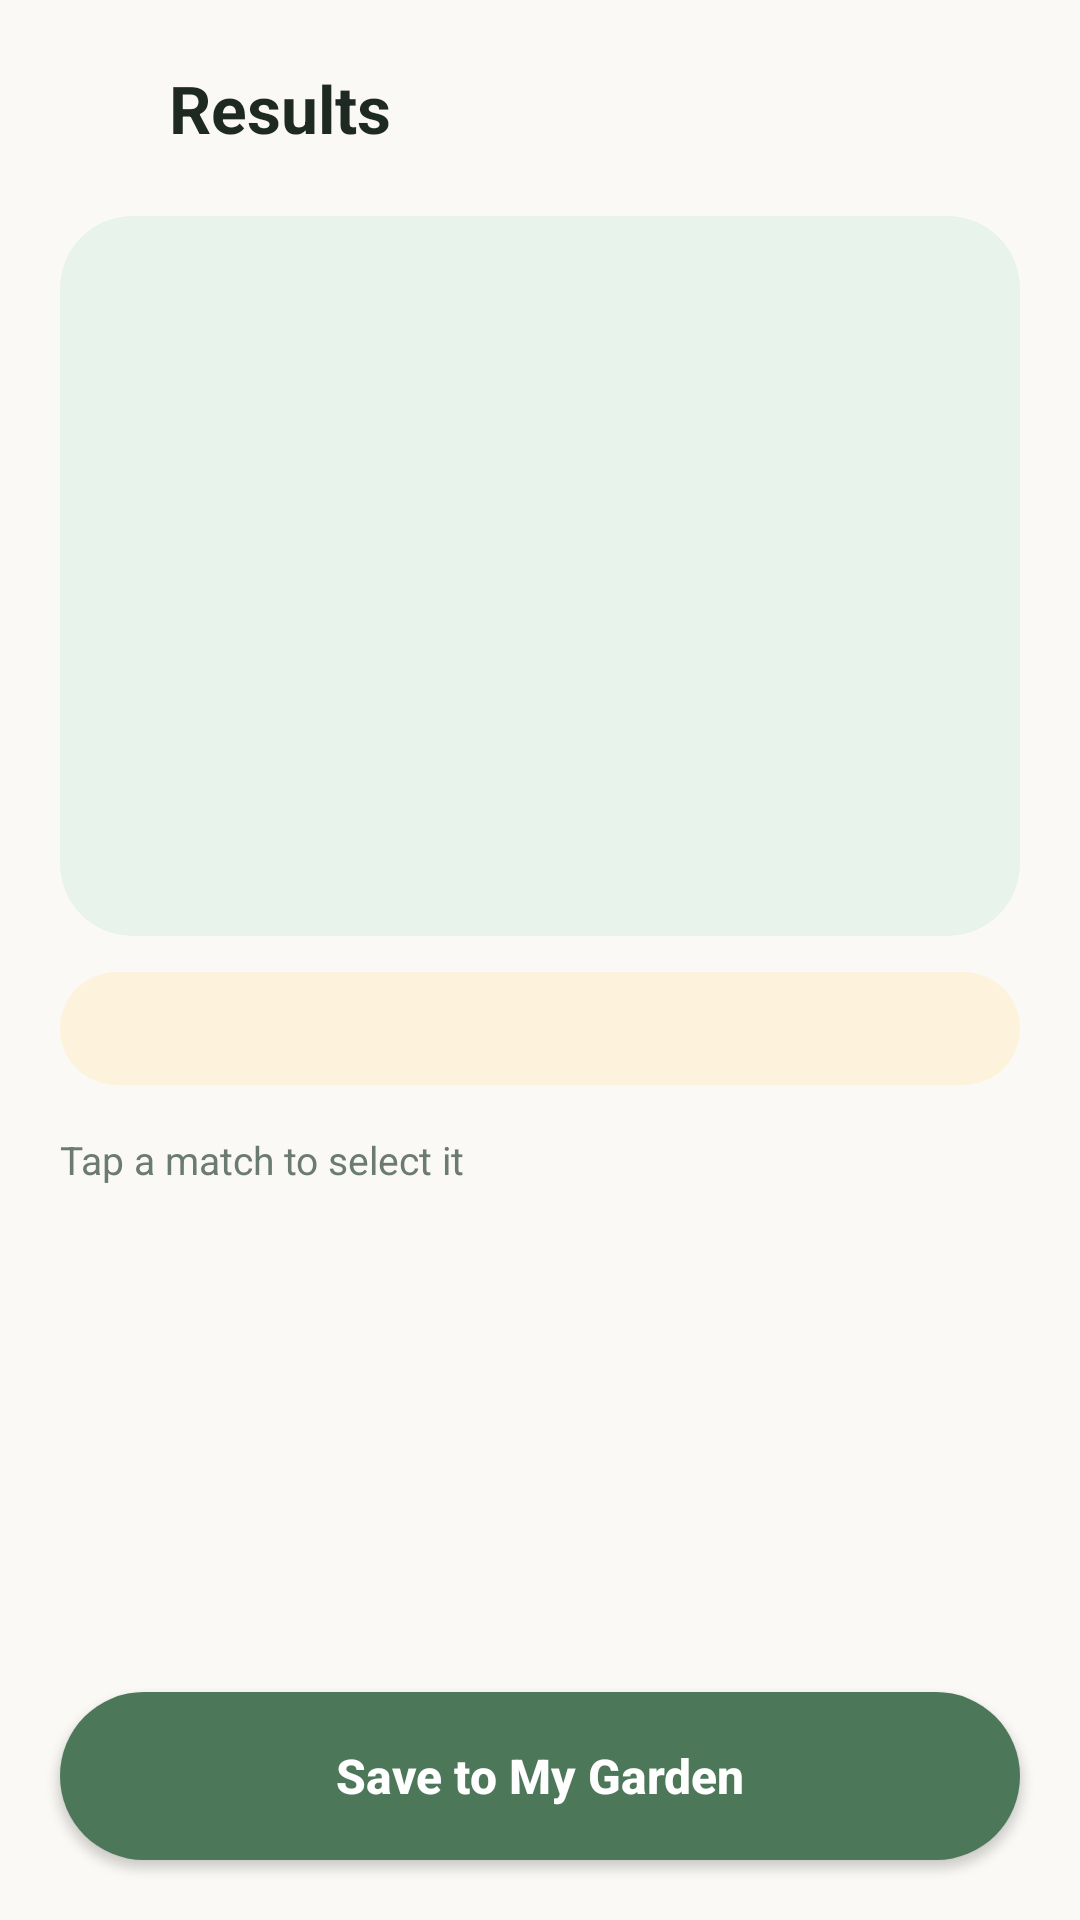

Android layout source for this screen:
<!-- AndroidManifest.xml: application theme Theme.Bloomie -->
<!-- res/layout/activity_identify_results.xml -->
<?xml version="1.0" encoding="utf-8"?>
<LinearLayout xmlns:android="http://schemas.android.com/apk/res/android"
    xmlns:app="http://schemas.android.com/apk/res-auto"
    android:layout_width="match_parent"
    android:layout_height="match_parent"
    android:background="@color/bg_cream"
    android:orientation="vertical">

    <androidx.core.widget.NestedScrollView
        android:layout_width="match_parent"
        android:layout_height="0dp"
        android:layout_weight="1"
        android:scrollbars="none">

        <LinearLayout
            android:layout_width="match_parent"
            android:layout_height="wrap_content"
            android:orientation="vertical"
            android:paddingStart="20dp"
            android:paddingTop="12dp"
            android:paddingEnd="20dp"
            android:paddingBottom="16dp">

            <LinearLayout
                android:layout_width="match_parent"
                android:layout_height="wrap_content"
                android:gravity="center_vertical"
                android:orientation="horizontal">

                <ImageButton
                    android:id="@+id/btnBack"
                    android:layout_width="48dp"
                    android:layout_height="48dp"
                    android:layout_marginStart="-12dp"
                    android:background="?attr/selectableItemBackgroundBorderless"
                    android:contentDescription="@string/cd_back"
                    android:src="@drawable/ic_back"
                    android:tint="@color/text_dark" />

                <TextView
                    android:layout_width="0dp"
                    android:layout_height="wrap_content"
                    android:layout_weight="1"
                    android:text="@string/results_title"
                    android:textColor="@color/text_dark"
                    android:textSize="22sp"
                    android:textStyle="bold" />
            </LinearLayout>

            <com.google.android.material.card.MaterialCardView
                android:layout_width="match_parent"
                android:layout_height="240dp"
                android:layout_marginTop="12dp"
                app:cardBackgroundColor="@color/badge_mint"
                app:cardCornerRadius="24dp"
                app:cardElevation="0dp"
                app:strokeWidth="0dp">

                <ImageView
                    android:id="@+id/imgScanned"
                    android:layout_width="match_parent"
                    android:layout_height="match_parent"
                    android:contentDescription="@string/cd_scanned_photo"
                    android:scaleType="centerCrop" />
            </com.google.android.material.card.MaterialCardView>

            
            <TextView
                android:id="@+id/txtNotice"
                android:layout_width="match_parent"
                android:layout_height="wrap_content"
                android:layout_marginTop="12dp"
                android:background="@drawable/bg_badge_warning"
                android:paddingStart="16dp"
                android:paddingTop="10dp"
                android:paddingEnd="16dp"
                android:paddingBottom="10dp"
                android:textColor="@color/text_dark"
                android:textSize="13sp" />

            <TextView
                android:id="@+id/txtHint"
                android:layout_width="match_parent"
                android:layout_height="wrap_content"
                android:layout_marginTop="16dp"
                android:text="@string/results_tap_to_select"
                android:textColor="@color/text_muted"
                android:textSize="13sp" />

            <androidx.recyclerview.widget.RecyclerView
                android:id="@+id/recyclerMatches"
                android:layout_width="match_parent"
                android:layout_height="wrap_content"
                android:layout_marginTop="8dp"
                android:nestedScrollingEnabled="false"
                android:overScrollMode="never" />

            <TextView
                android:id="@+id/txtEmpty"
                android:layout_width="match_parent"
                android:layout_height="wrap_content"
                android:layout_marginTop="16dp"
                android:gravity="center"
                android:text="@string/results_empty"
                android:textColor="@color/text_muted"
                android:textSize="15sp"
                android:visibility="gone" />
        </LinearLayout>
    </androidx.core.widget.NestedScrollView>

    <com.google.android.material.button.MaterialButton
        android:id="@+id/btnSave"
        style="@style/Widget.Bloomie.Button"
        android:layout_width="match_parent"
        android:layout_height="wrap_content"
        android:layout_marginStart="20dp"
        android:layout_marginTop="4dp"
        android:layout_marginEnd="20dp"
        android:layout_marginBottom="20dp"
        android:text="@string/results_save_to_garden" />
</LinearLayout>
<!-- resources referenced by this layout -->
<resources>
  <color name="badge_mint">#E8F3EC</color>
  <color name="bg_cream">#FAF9F5</color>
  <color name="text_dark">#1E2923</color>
  <color name="text_muted">#6B7A72</color>
  <!-- drawable bg_badge_warning (drawable) -->
  <?xml version="1.0" encoding="utf-8"?>
  <shape xmlns:android="http://schemas.android.com/apk/res/android" android:shape="rectangle">
      <solid android:color="@color/status_warning_bg" />
      <corners android:radius="100dp" />
  </shape>
  <string name="cd_back">Navigate back</string>
  <string name="cd_scanned_photo">Photo you scanned</string>
  <string name="results_empty">No matches found</string>
  <string name="results_save_to_garden">Save to My Garden</string>
  <string name="results_tap_to_select">Tap a match to select it</string>
  <string name="results_title">Results</string>
  <style name="Widget.Bloomie.Button" parent="Widget.MaterialComponents.Button">
          <item name="backgroundTint">@color/sage_green</item>
          <item name="android:textColor">@color/on_sage</item>
          <item name="cornerRadius">28dp</item>
          <item name="android:minHeight">56dp</item>
          <item name="android:textSize">16sp</item>
          <item name="android:textStyle">bold</item>
          <item name="android:letterSpacing">0</item>
          <item name="android:textAllCaps">false</item>
          <item name="android:insetTop">0dp</item>
          <item name="android:insetBottom">0dp</item>
      </style>
  <style name="Theme.Bloomie" parent="Theme.MaterialComponents.Light.NoActionBar">
          
          <item name="colorPrimary">@color/sage_green</item>
          <item name="colorPrimaryVariant">@color/sage_green_dark</item>
          <item name="colorOnPrimary">@color/on_sage</item>
          <item name="colorSecondary">@color/sage_green</item>
          <item name="colorSecondaryVariant">@color/sage_green_dark</item>
          <item name="colorOnSecondary">@color/on_sage</item>
  
          
          <item name="android:colorBackground">@color/bg_cream</item>
          <item name="colorSurface">@color/surface_white</item>
          <item name="colorOnBackground">@color/text_dark</item>
          <item name="colorOnSurface">@color/text_dark</item>
          <item name="colorError">@color/status_overdue</item>
          <item name="colorOnError">@color/white</item>
  
          
          <item name="android:textColorPrimary">@color/text_dark</item>
          <item name="android:textColorSecondary">@color/text_muted</item>
          <item name="android:textColorHint">@color/text_hint</item>
  
          
          <item name="android:statusBarColor">@color/bg_cream</item>
          <item name="android:windowLightStatusBar">true</item>
          <item name="android:windowBackground">@color/bg_cream</item>
  
          
          <item name="materialButtonStyle">@style/Widget.Bloomie.Button</item>
          <item name="colorControlActivated">@color/sage_green</item>
          <item name="android:textColorHighlight">@color/badge_sage</item>
      </style>
  <color name="status_warning_bg">#FDF3DC</color>
  <color name="sage_green">#4D7759</color>
  <color name="on_sage">#FFFFFF</color>
  <color name="sage_green_dark">#3A5E45</color>
  <color name="surface_white">#FFFFFF</color>
  <color name="status_overdue">#C9503B</color>
  <color name="white">#FFFFFF</color>
  <color name="text_hint">#9AA6A0</color>
  <color name="badge_sage">#E8F0EA</color>
</resources>
